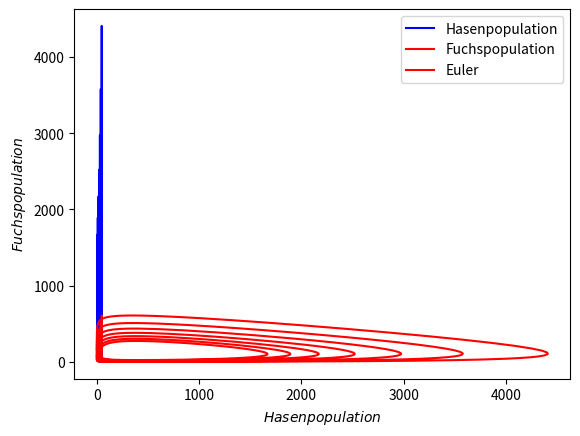

The script that saved this image:
import numpy as np
import matplotlib.pyplot as plt

#Parameter der Aufgabenstellung
epsilon1 = 2.0 #Fortpflanzungsrate Hasen
epsilon2 = 0.8 #Sterberate Füchse
gamma1 = 0.02 #Sterberate Hasen durch Füchse
gamma2 = 0.002 #Fortpflanzungsrate Füchse durch genug Futter - Ich hab einen anderen Parameter gewählt, damit die Kurven schöner sind
h = 0.025 #Schrittweite Euler
p_rabbit = 35 #Random gewählte Hasen-Startpopulation
p_fox = 80 #Random gewählte Fuchs-Startpopulation
t_euler = np.arange(0, 50, h)
p_euler = np.arange(0, 50, h)
p_fuuux = np.arange(0, 50, h)
p_euler[0] = p_rabbit
p_fuuux[0] = p_fox

i = 1
while i < round(t_euler.size):
    p_euler[i] = p_euler[round(i-1)]+h*(p_euler[round(i-1)]*(epsilon1-(gamma1*p_fuuux[round(i-1)])))
    p_fuuux[i] = p_fuuux[round(i-1)]+h*(-p_fuuux[round(i-1)]*(epsilon2-(gamma2*p_euler[round(i-1)])))
    i = i+1

plt.plot(t_euler, p_euler, color='blue', label="Hasenpopulation")
plt.plot(t_euler, p_fuuux, color='red', label="Fuchspopulation")
plt.legend()
plt.xlabel('$t$')
plt.ylabel('$p(t)$')
plt.show()
plt.plot(p_euler, p_fuuux, color='red', label='Euler')
plt.legend()
plt.xlabel('$Hasenpopulation$')
plt.ylabel('$Fuchspopulation$')
plt.show()

